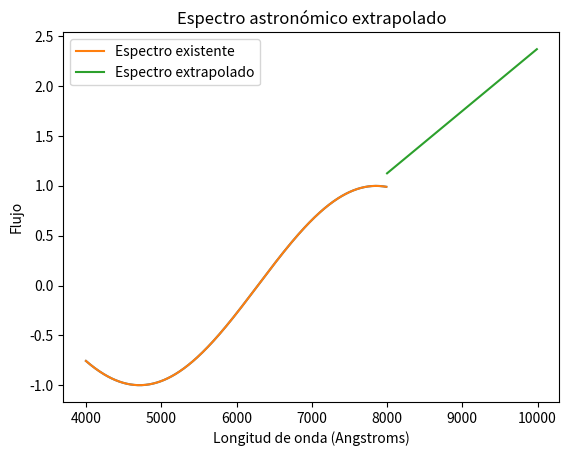

The matplotlib source for this figure:
import numpy as np
import matplotlib.pyplot as plt

x_existing = np.arange(4000, 8000, 10)
y_existing = np.sin(x_existing / 1000)

plt.plot(x_existing, y_existing)
plt.xlabel('Longitud de onda (Angstroms)')
plt.ylabel('Flujo')
plt.title('Espectro astronómico existente')
plt.show()

x_desired = np.arange(8000, 10000, 10)
model = np.polyfit(x_existing, y_existing, 1)
y_desired = np.polyval(model, x_desired)

plt.plot(x_existing, y_existing, label='Espectro existente')
plt.plot(x_desired, y_desired, label='Espectro extrapolado')
plt.xlabel('Longitud de onda (Angstroms)')
plt.ylabel('Flujo')
plt.title('Espectro astronómico extrapolado')
plt.legend()
plt.show()